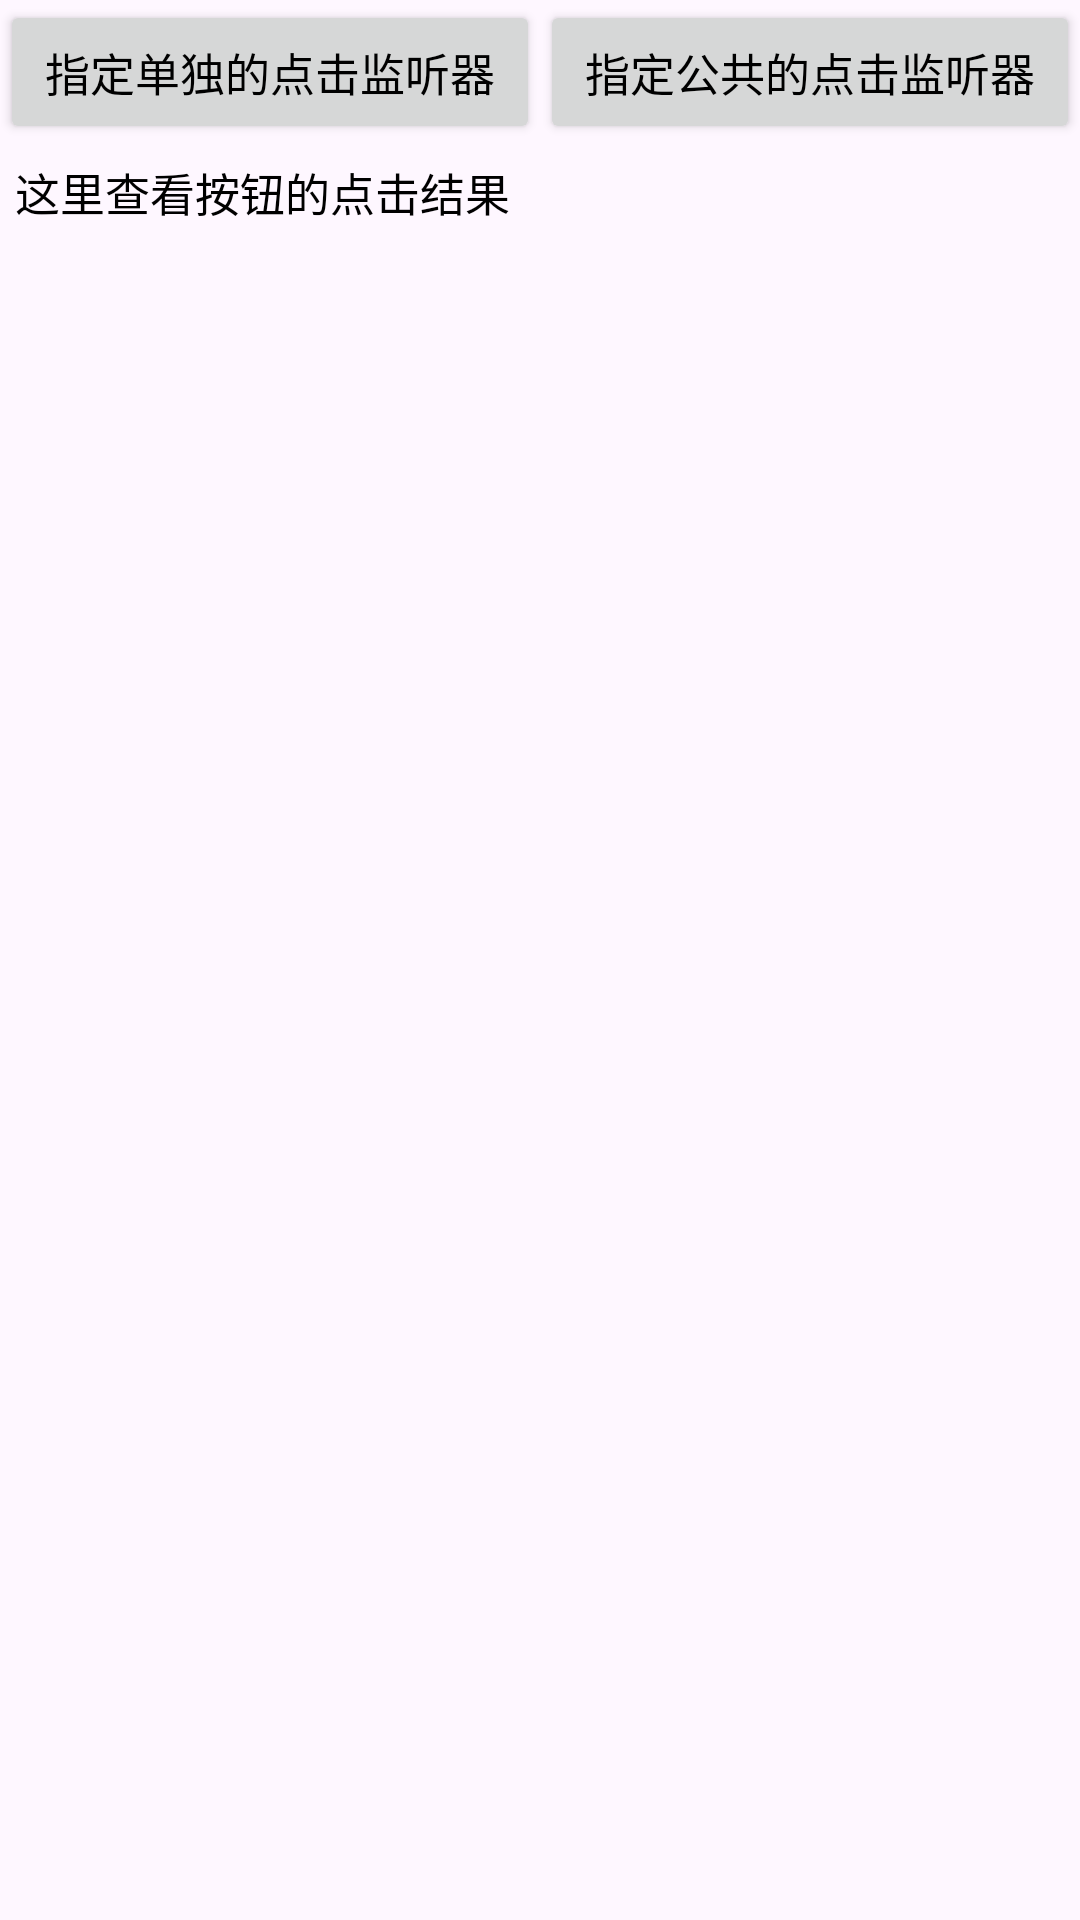

Produce the Android XML layout that renders to this screen, including the resource entries it uses.
<!-- AndroidManifest.xml: application theme Theme.App_button_style -->
<!-- res/layout/activity_button_click.xml -->
<?xml version="1.0" encoding="utf-8"?>
<LinearLayout xmlns:android="http://schemas.android.com/apk/res/android"
    android:layout_width="match_parent"
    android:layout_height="match_parent"
    android:orientation="vertical">
    <LinearLayout
        android:layout_width="match_parent"
        android:layout_height="wrap_content"
        android:orientation="horizontal">

        <Button
            android:id="@+id/btn_click_single"
            android:layout_width="0dp"
            android:layout_height="wrap_content"
            android:layout_weight="1"
            android:text="指定单独的点击监听器"
            android:textColor="#000000"
            android:textSize="15sp" />

        <Button
            android:id="@+id/btn_click_public"
            android:layout_width="0dp"
            android:layout_height="wrap_content"
            android:layout_weight="1"
            android:text="指定公共的点击监听器"
            android:textColor="#000000"
            android:textSize="15sp" />

    </LinearLayout>
    <TextView
        android:id="@+id/tv_result"
        android:layout_width="match_parent"
        android:layout_height="wrap_content"
        android:padding="5dp"
        android:text="这里查看按钮的点击结果"
        android:textColor="#000000"
        android:textSize="15sp"
        />
</LinearLayout>
<!-- resources referenced by this layout -->
<resources>
  <style name="Theme.App_button_style" parent="Base.Theme.App_button_style" />
  <style name="Base.Theme.App_button_style" parent="Theme.Material3.DayNight.NoActionBar">
          
          
      </style>
</resources>
